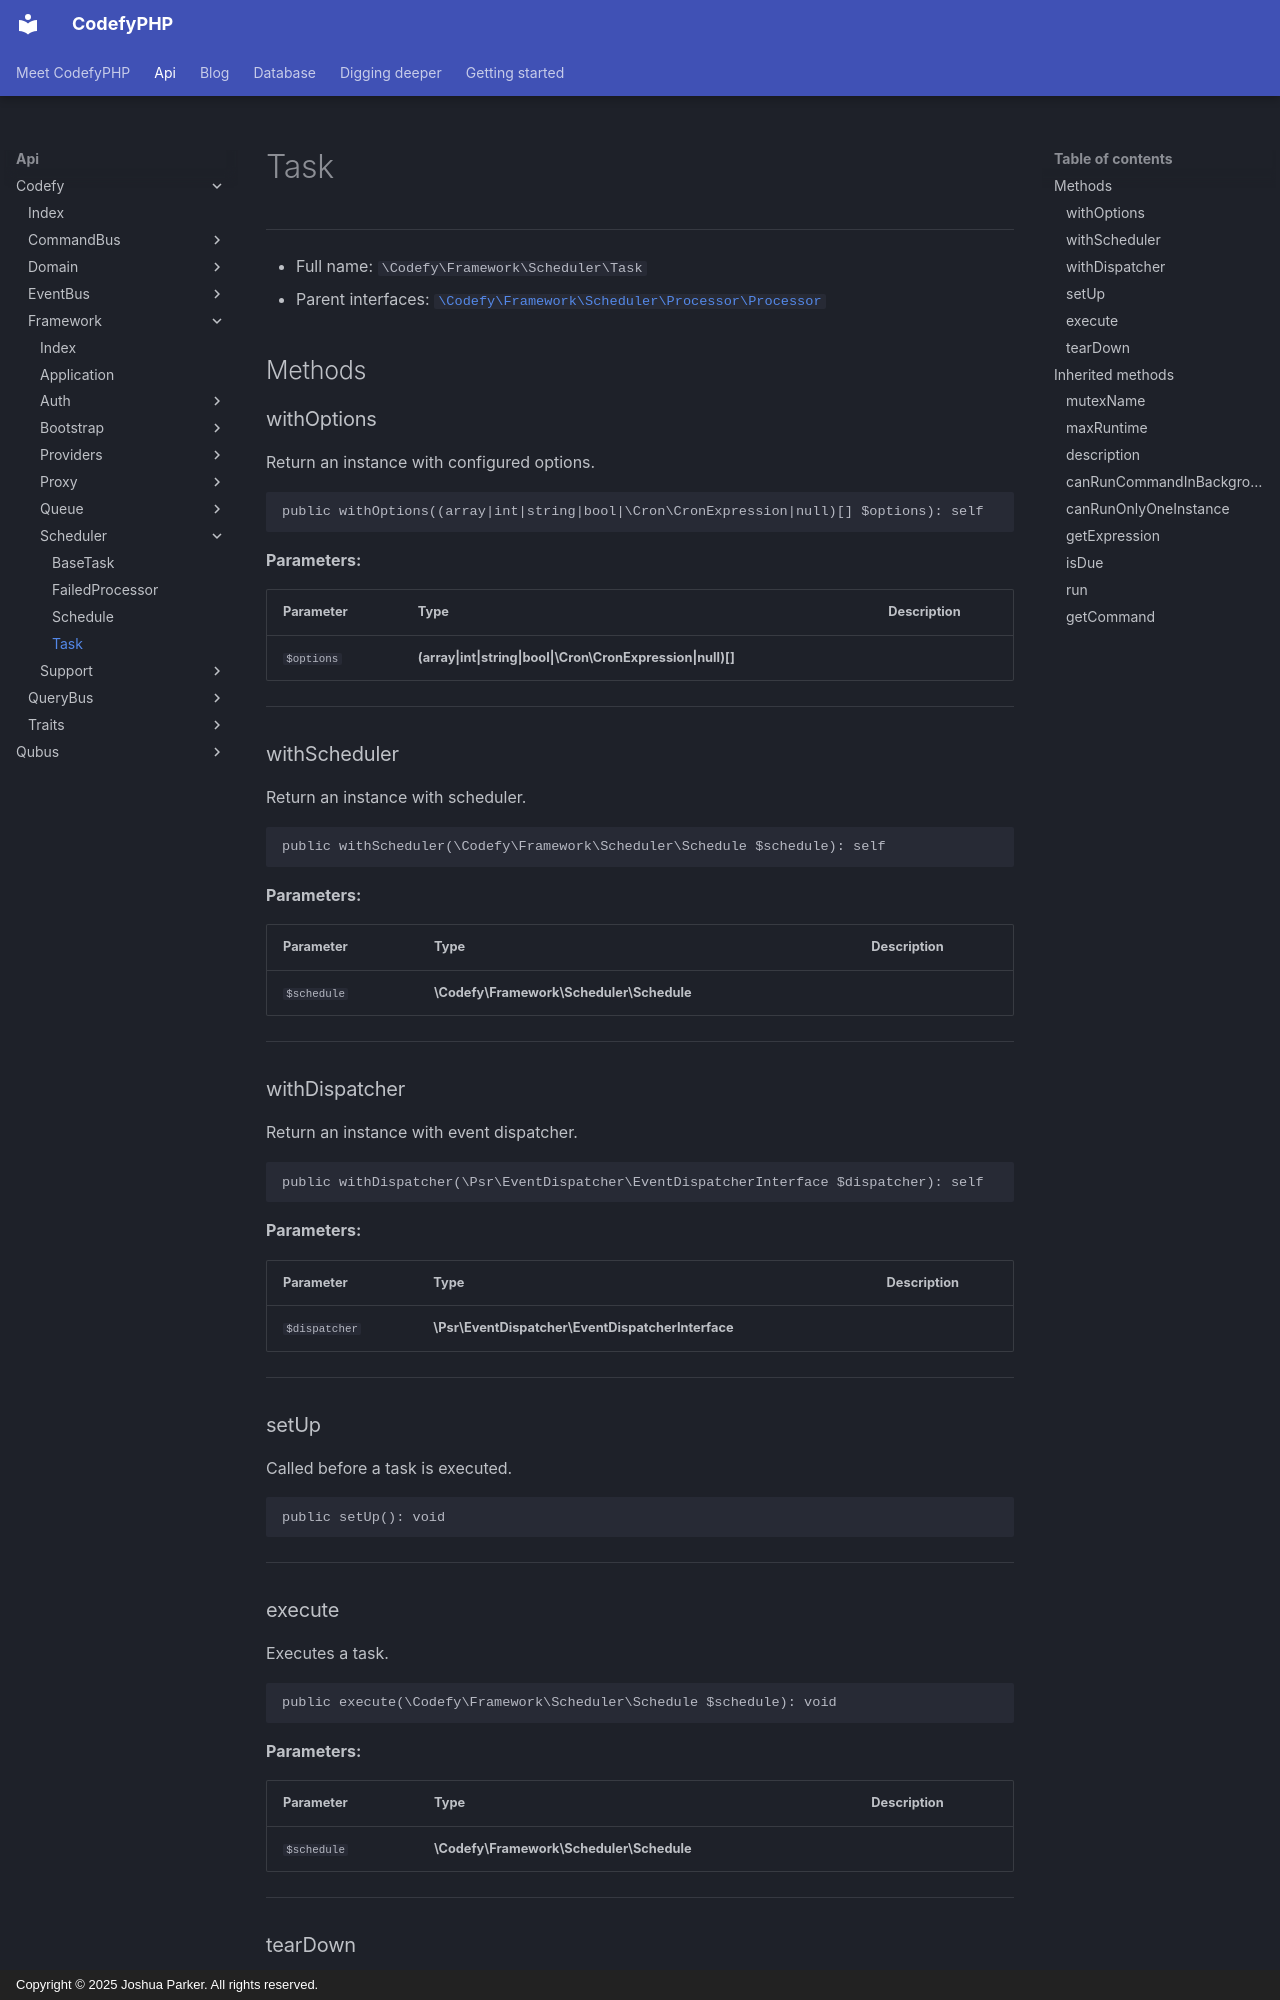

repository: codefyphp/docs · page: api/Codefy/Framework/Scheduler/Task/index.html · generator: mkdocs · copyright: Copyright © 2025 Joshua Parker. All rights reserved.

# Task

***

* Full name: `\Codefy\Framework\Scheduler\Task`
* Parent interfaces:
  [`\Codefy\Framework\Scheduler\Processor\Processor`](./Processor/Processor.md)

## Methods

### withOptions

Return an instance with configured options.

```php
public withOptions((array|int|string|bool|\Cron\CronExpression|null)[] $options): self
```

**Parameters:**

| Parameter  | Type                                                         | Description |
|------------|--------------------------------------------------------------|-------------|
| `$options` | **(array\|int\|string\|bool\|\Cron\CronExpression\|null)[]** |             |

***

### withScheduler

Return an instance with scheduler.

```php
public withScheduler(\Codefy\Framework\Scheduler\Schedule $schedule): self
```

**Parameters:**

| Parameter   | Type                                     | Description |
|-------------|------------------------------------------|-------------|
| `$schedule` | **\Codefy\Framework\Scheduler\Schedule** |             |

***

### withDispatcher

Return an instance with event dispatcher.

```php
public withDispatcher(\Psr\EventDispatcher\EventDispatcherInterface $dispatcher): self
```

**Parameters:**

| Parameter     | Type                                              | Description |
|---------------|---------------------------------------------------|-------------|
| `$dispatcher` | **\Psr\EventDispatcher\EventDispatcherInterface** |             |

***

### setUp

Called before a task is executed.

```php
public setUp(): void
```

***
